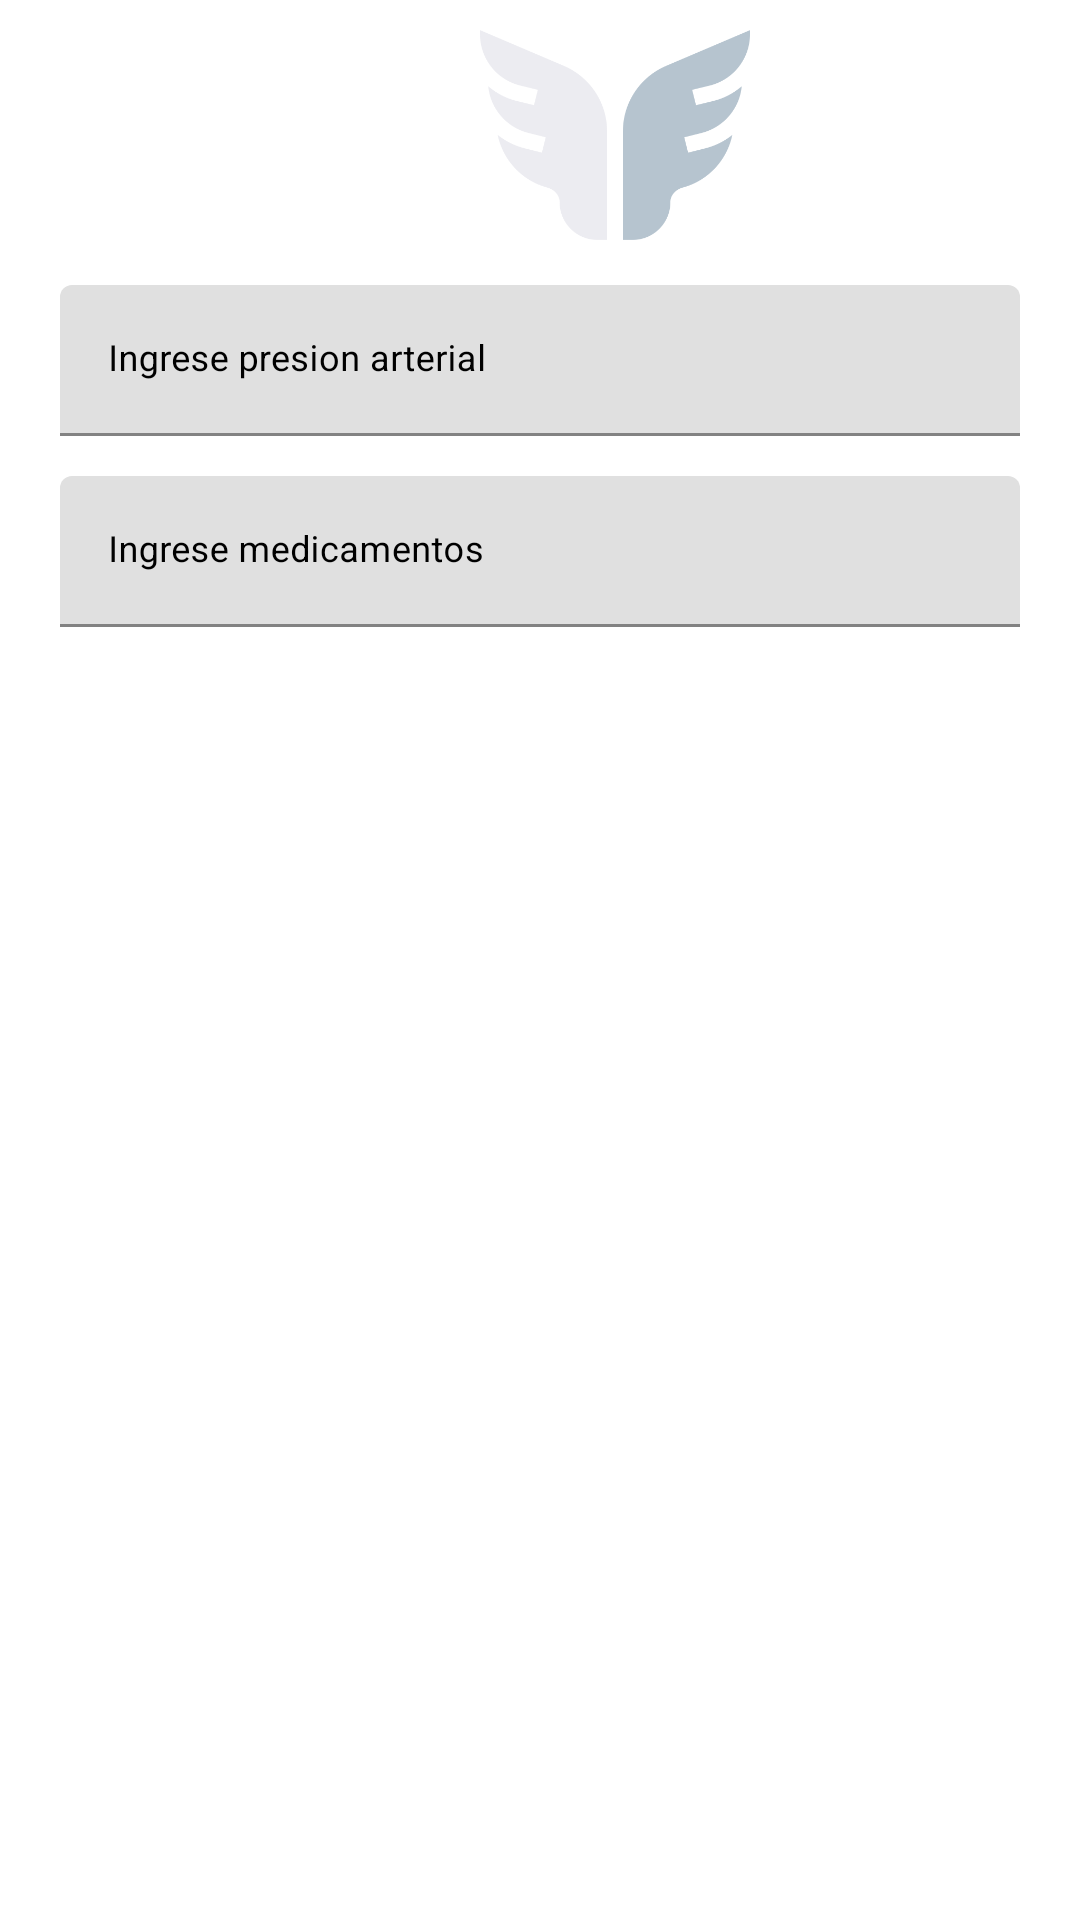

Write the Android layout XML for this screen, with the resource values it uses.
<!-- AndroidManifest.xml: application theme Theme.MilagrosoApp -->
<!-- res/layout/activity_signos_hipertension.xml -->
<?xml version="1.0" encoding="utf-8"?>
<ScrollView xmlns:android="http://schemas.android.com/apk/res/android"
    xmlns:app="http://schemas.android.com/apk/res-auto"
    android:layout_width="match_parent"
    android:layout_height="match_parent"
    android:orientation="vertical">

        <LinearLayout
            android:layout_width="match_parent"
            android:layout_height="wrap_content"
            android:orientation="vertical">

        <com.google.android.material.textfield.TextInputLayout
            android:id="@+id/img"
            android:layout_width="match_parent"
            android:layout_height="wrap_content"
            android:focusable="true"
            android:focusableInTouchMode="true"
            android:textColorHint="@color/colorAccent">

            <ImageView
                android:id="@+id/imageView"
                android:layout_width="90dp"
                android:layout_height="90dp"
                android:layout_marginStart="160sp"
                app:srcCompat="@drawable/alas" />
        </com.google.android.material.textfield.TextInputLayout>

        <com.google.android.material.textfield.TextInputLayout
            android:id="@+id/hipertension1"
            android:layout_width="match_parent"
            android:layout_height="wrap_content"
            android:layout_marginBottom="10px"
            android:focusable="true"
            android:focusableInTouchMode="true"
            android:textColorHint="@color/black"
            >

            <EditText
                android:id="@+id/hipertension2"
                android:layout_width="match_parent"
                android:layout_height="wrap_content"
                android:layout_marginLeft="20dp"
                android:layout_marginTop="5dp"
                android:layout_marginRight="20dp"
                android:layout_marginBottom="5dp"
                android:hint="Ingrese presion arterial"
                android:inputType="text"
                android:selectAllOnFocus="false"
                android:textSize="12sp" />
        </com.google.android.material.textfield.TextInputLayout>

        <com.google.android.material.textfield.TextInputLayout
            android:id="@+id/medicamentos1"
            android:layout_width="match_parent"
            android:layout_height="wrap_content"
            android:layout_marginLeft="20dp"
            android:layout_marginTop="5dp"
            android:layout_marginRight="20dp"
            android:layout_marginBottom="5dp"
            android:focusable="true"
            android:focusableInTouchMode="true"
            android:textColorHint="@color/black"
            >
            <EditText
                android:id="@+id/medicamentos2"
                android:layout_width="match_parent"
                android:layout_height="wrap_content"
                android:layout_marginBottom="10px"
                android:hint="Ingrese medicamentos"
                android:ems="10"
                android:inputType="text"
                android:textSize="12sp"
                />
        </com.google.android.material.textfield.TextInputLayout>

        <Button
            android:id="@+id/button_registrar_signos"
            android:layout_width="match_parent"
            android:layout_height="wrap_content"
            android:layout_marginLeft="20dp"
            android:layout_marginRight="20dp"
            android:layout_marginBottom="5dp"
            android:background="@drawable/button_rounded"
            android:text="Registrar"
            android:textSize="11sp"
            android:textColor="#FFFFFF"
            android:onClick="button_registrar_signos"
            />

            <Button
                android:id="@+id/btn_ver_mapa"
                android:layout_width="match_parent"
                android:layout_height="wrap_content"
                android:layout_marginLeft="20dp"
                android:layout_marginRight="20dp"
                android:layout_marginBottom="5dp"
                android:background="@drawable/button_rounded"
                android:onClick="buttonVerMapa"
                android:text="Ver Mapa"
                android:textColor="#FFFFFF"
                android:textSize="11sp" />

        </LinearLayout>
</ScrollView>
<!-- resources referenced by this layout -->
<resources>
  <!-- drawable alas: png bitmap (drawable, 19521 bytes) -->
  <style name="Theme.MilagrosoApp" parent="Theme.MaterialComponents.DayNight.DarkActionBar">
          
          <item name="colorPrimary">@color/teal_200</item>
          <item name="colorPrimaryVariant">#07346A</item>
          <item name="colorOnPrimary">@color/white</item>
          
          <item name="colorSecondary">@color/teal_200</item>
          <item name="colorSecondaryVariant">@color/teal_700</item>
          <item name="colorOnSecondary">@color/black</item>
          
          <item name="android:statusBarColor">?attr/colorPrimaryVariant</item>
          
      </style>
  <!-- not gathered from this repository: default colours our renderer supplied (Android Studio template values) -->
  <color name="teal_200">#FF03DAC5</color>
  <color name="teal_700">#FF018786</color>
  <color name="black">#FF000000</color>
  <color name="white">#FFFFFFFF</color>
  <color name="colorAccent">#FF03DAC5</color>
</resources>
